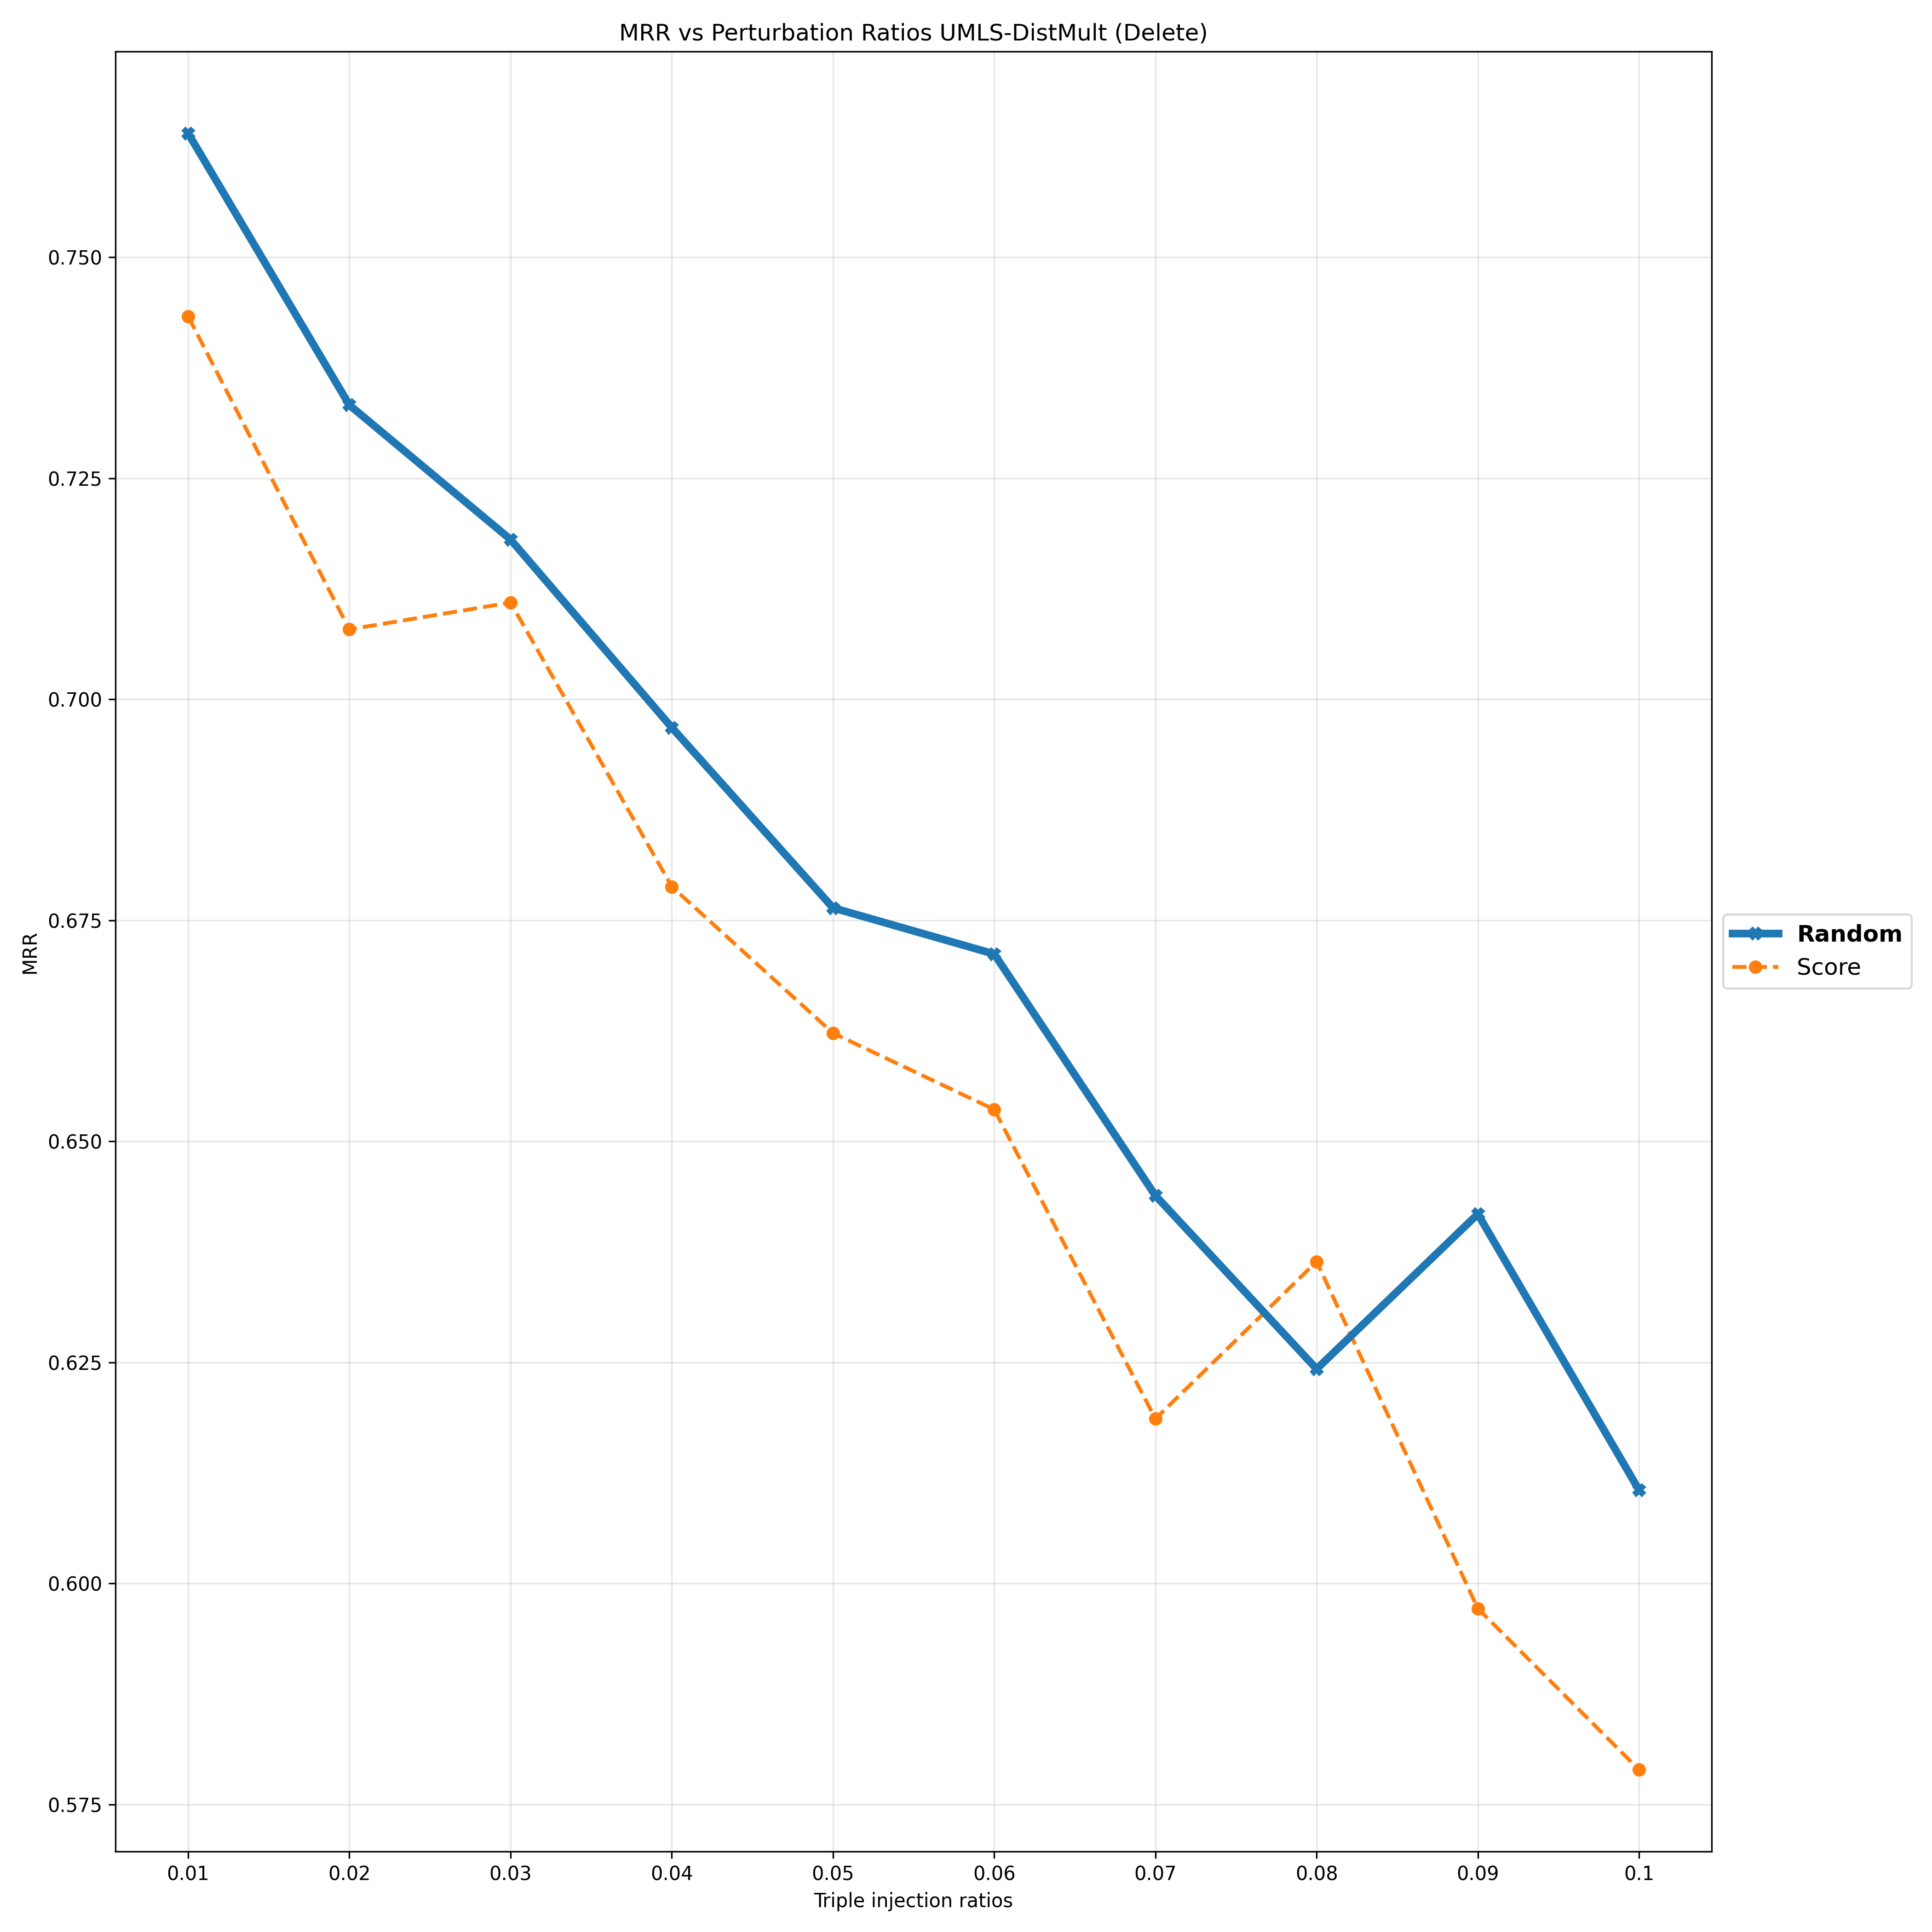

The table this chart was drawn from, first rows:
Deletion Ratios, 0.01, 0.02, 0.03, 0.04, 0.05, 0.06, 0.07, 0.08, 0.09, 0.1
Random, 0.764, 0.7333, 0.7181, 0.6968, 0.6764, 0.6712, 0.6439, 0.6243, 0.6418, 0.6106
Score, 0.7433, 0.7079, 0.711, 0.6788, 0.6623, 0.6536, 0.6186, 0.6364, 0.5972, 0.5789
